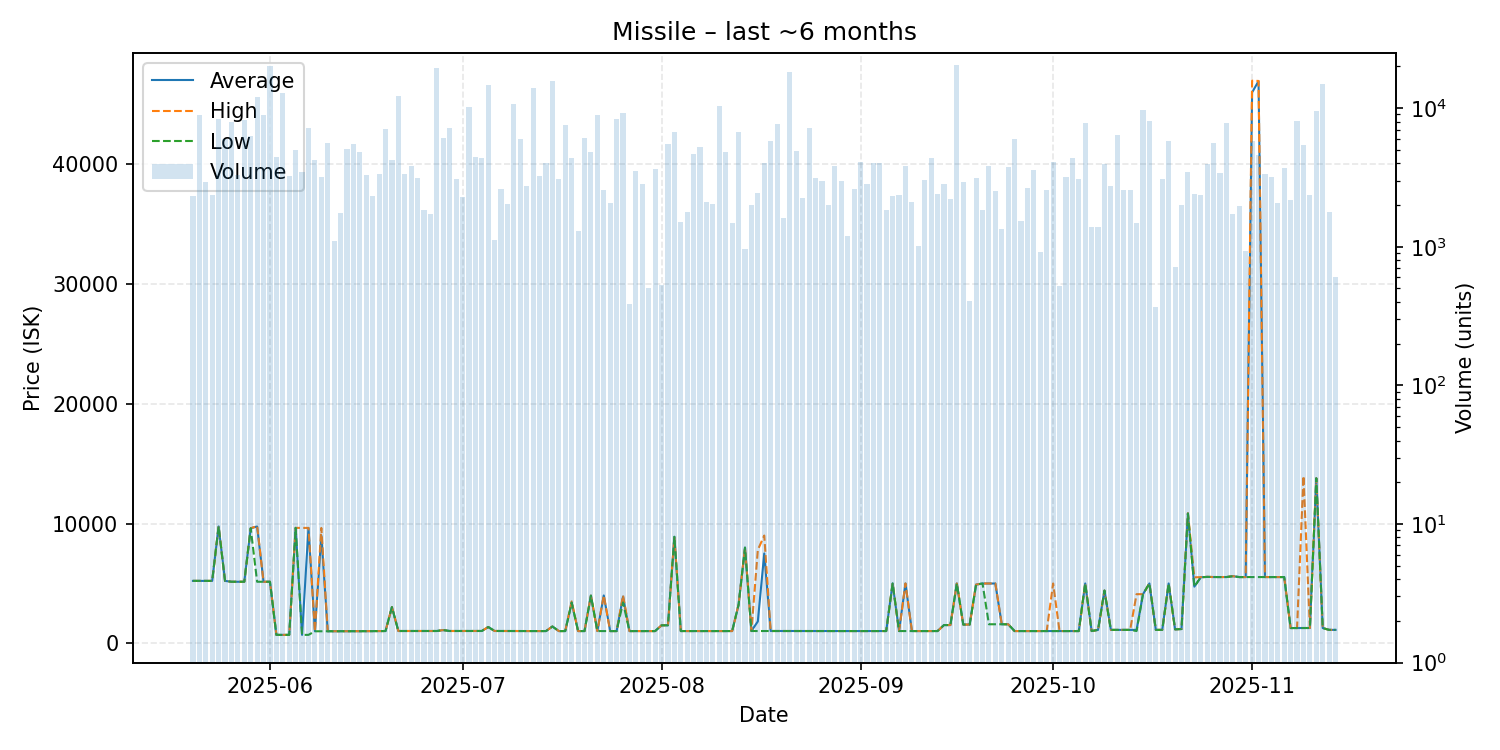

The table this chart was drawn from, first rows:
date, average, highest, lowest, order_count, volume
2025-05-20, 5209, 5209, 5209, 19, 2331
2025-05-21, 5209, 5209, 5209, 29, 8969
2025-05-22, 5207, 5207, 5207, 20, 2918
2025-05-23, 5207, 5207, 5207, 17, 2378
2025-05-24, 9755, 9755, 9755, 16, 8283
2025-05-25, 5208, 5208, 5208, 38, 5949
2025-05-26, 5136, 5136, 5136, 27, 7889
2025-05-27, 5135, 5135, 5135, 24, 3270
2025-05-28, 5135, 5135, 5135, 23, 8196
2025-05-29, 9600, 9600, 9600, 31, 6244
2025-05-30, 9750, 9800, 5136, 33, 12003
2025-05-31, 5135, 5135, 5135, 25, 8870
2025-06-01, 5135, 5135, 5135, 28, 20104
2025-06-02, 700.1, 700.1, 700.1, 28, 4410
2025-06-03, 700.1, 700.1, 700.1, 21, 12836
2025-06-04, 700.0, 700.0, 700.0, 19, 3214
2025-06-05, 9636, 9636, 9636, 24, 5013
2025-06-06, 700.4, 9636, 700.3, 23, 3450
2025-06-07, 9631, 9632, 700.6, 24, 7168
2025-06-08, 1000, 1000, 1000, 28, 4228
2025-06-09, 8999, 9632, 1003, 23, 3190
2025-06-10, 1004, 1004, 1003, 17, 5626
2025-06-11, 1003, 1003, 1003, 18, 1097
2025-06-12, 1005, 1005, 1005, 17, 1744
2025-06-13, 1005, 1005, 1005, 13, 5051
2025-06-14, 1007, 1007, 1007, 18, 5512
2025-06-15, 1007, 1007, 1007, 20, 4827
2025-06-16, 1010, 1010, 1009, 23, 3276
2025-06-17, 1015, 1015, 1015, 16, 2318
2025-06-18, 1015, 1015, 1015, 17, 3329
2025-06-19, 1020, 1020, 1020, 24, 7022
2025-06-20, 3022, 3022, 3022, 20, 4205
2025-06-21, 1023, 1023, 1023, 31, 12321
2025-06-22, 1023, 1023, 1023, 28, 3372
2025-06-23, 1023, 1023, 1023, 24, 3832
2025-06-24, 1023, 1023, 1023, 21, 3112
2025-06-25, 1023, 1023, 1023, 25, 1830
2025-06-26, 1023, 1023, 1023, 16, 1720
2025-06-27, 1024, 1024, 1024, 31, 19445
2025-06-28, 1100, 1100, 1100, 24, 6075
2025-06-29, 1024, 1024, 1024, 18, 7134
2025-06-30, 1024, 1024, 1024, 19, 3088
2025-07-01, 1025, 1025, 1025, 32, 2303
2025-07-02, 1025, 1025, 1025, 21, 10232
2025-07-03, 1024, 1024, 1024, 17, 4445
2025-07-04, 1025, 1026, 1025, 19, 4366
2025-07-05, 1355, 1355, 1355, 34, 14638
2025-07-06, 1025, 1025, 1025, 14, 1111
2025-07-07, 1025, 1025, 1025, 26, 2594
2025-07-08, 1024, 1024, 1024, 19, 2050
2025-07-09, 1024, 1024, 1024, 19, 10799
2025-07-10, 1024, 1024, 1024, 15, 6034
2025-07-11, 1016, 1016, 1016, 20, 2760
2025-07-12, 1016, 1016, 1016, 23, 14012
2025-07-13, 1017, 1017, 1017, 32, 3213
2025-07-14, 1017, 1017, 1017, 21, 4003
2025-07-15, 1399, 1399, 1399, 26, 15777
2025-07-16, 1017, 1017, 1017, 20, 3066
2025-07-17, 1017, 1017, 1017, 16, 7544
2025-07-18, 3398, 3499, 3398, 23, 4342
... 119 more rows
